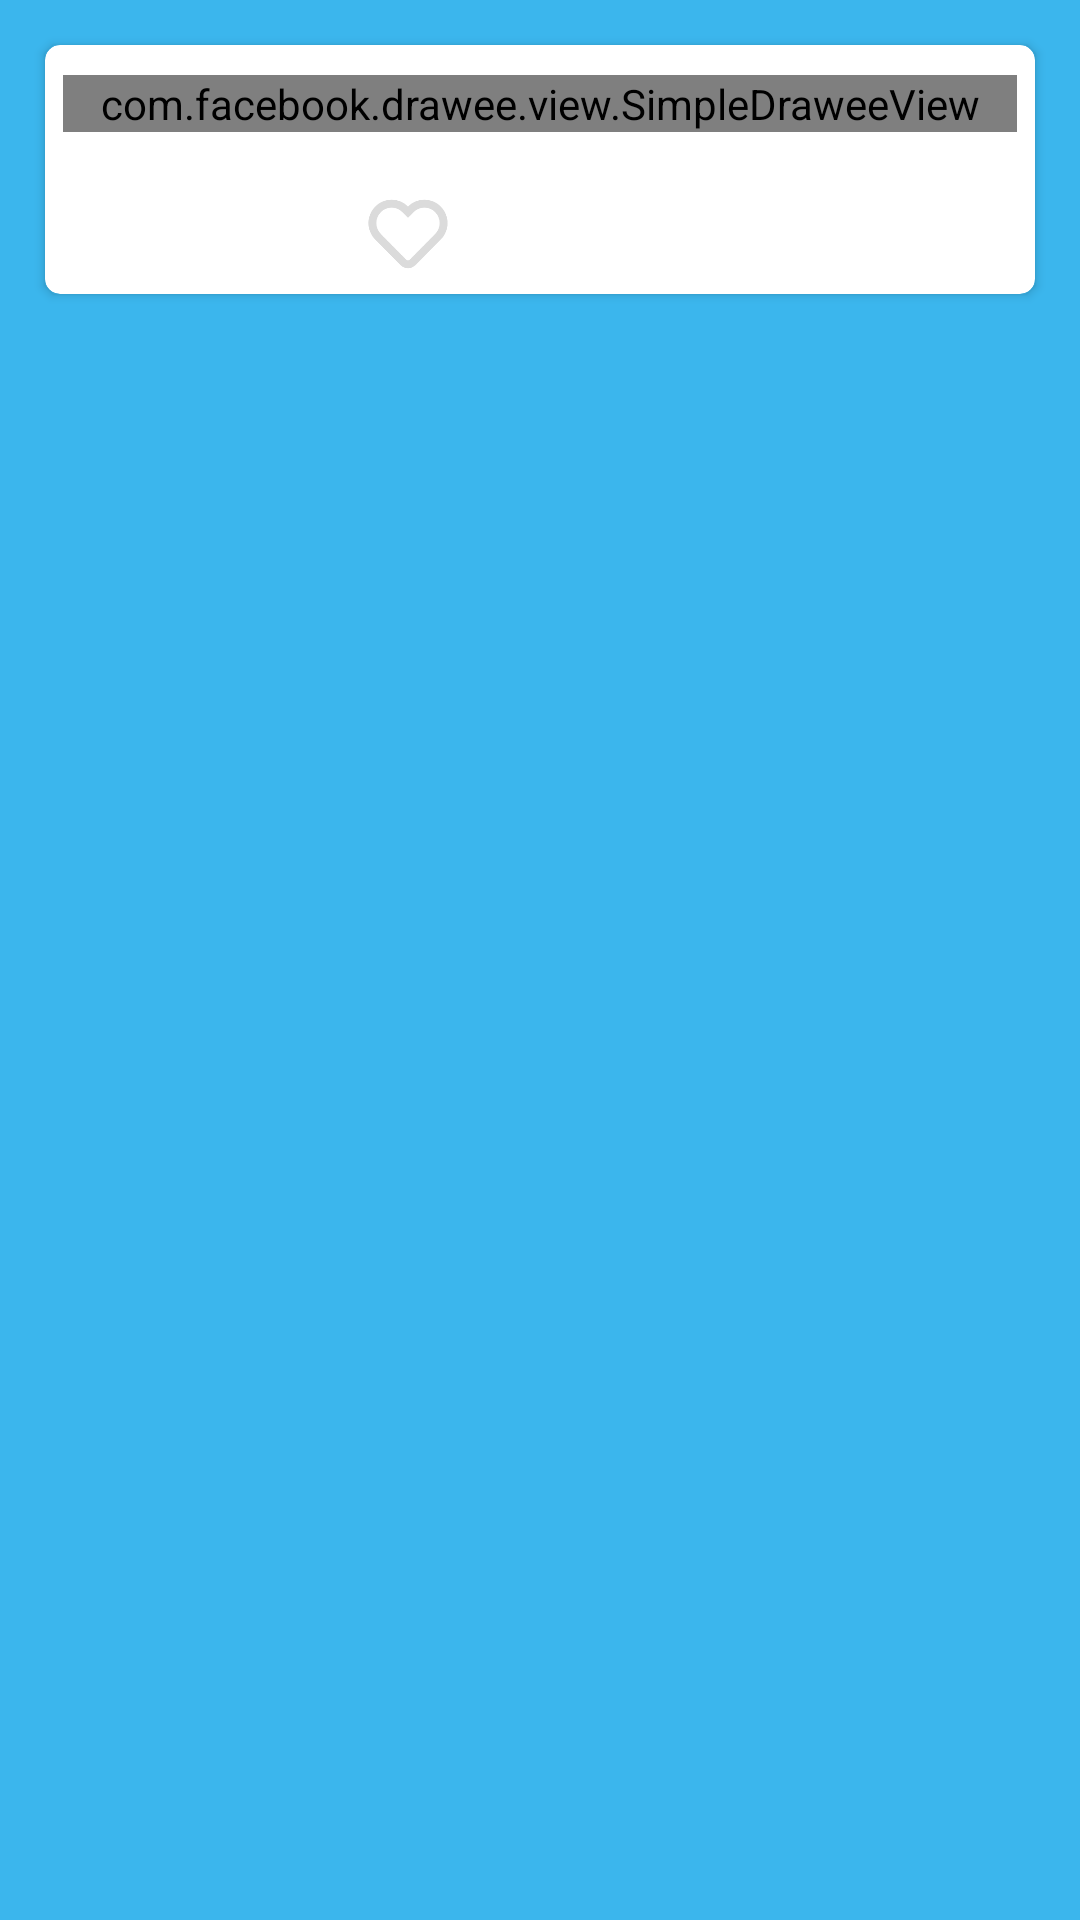

Produce the Android XML layout that renders to this screen, including the resource entries it uses.
<!-- AndroidManifest.xml: application theme AppTheme -->
<!-- res/layout/recycleview_dynamic_item.xml -->
<?xml version="1.0" encoding="utf-8"?>
<LinearLayout xmlns:android="http://schemas.android.com/apk/res/android"
    xmlns:app="http://schemas.android.com/apk/res-auto"
    android:layout_width="match_parent"
    android:layout_height="match_parent"
    android:background="#3BB6ED"
    android:layout_margin="10dp"
    android:orientation="vertical"
    android:padding="5dp"
    app:cardCornerRadius="5dp">

    <androidx.cardview.widget.CardView
        android:layout_width="match_parent"
        android:layout_height="wrap_content"
        android:layout_marginStart="10dp"
        android:layout_marginTop="10dp"
        android:layout_marginEnd="10dp"
        android:background="#3BB6ED"
        android:orientation="vertical"
        app:cardCornerRadius="5dp">
        <LinearLayout
            android:layout_width="match_parent"
            android:layout_height="wrap_content"
            android:paddingBottom="5dp"
            android:paddingLeft="6dp"
            android:paddingRight="6dp"
            android:paddingTop="10dp"
            android:orientation="vertical"
            >
            <com.facebook.drawee.view.SimpleDraweeView
                android:id="@+id/iv_shareimage"
                android:layout_width="match_parent"
                android:layout_height="wrap_content"
                android:scaleType="centerCrop" />

            <TextView
                android:id="@+id/myname"
                android:layout_width="match_parent"
                android:layout_height="wrap_content"
                android:layout_gravity="center"
                android:gravity="center"
                />
            <RelativeLayout
                android:layout_width="match_parent"
                android:layout_height="wrap_content">
                <ImageView
                    android:id="@+id/love_selected"
                    android:layout_width="30dp"
                    android:layout_height="30dp"
                    android:layout_marginStart="100dp"
                    android:src="@drawable/love2" />

                <TextView
                    android:id="@+id/count"
                    android:layout_width="160dp"
                    android:layout_height="30dp"
                    android:layout_marginStart="130dp"
                    android:textSize="25sp" />
            </RelativeLayout>

        </LinearLayout>



    </androidx.cardview.widget.CardView>




</LinearLayout>
<!-- resources referenced by this layout -->
<resources>
  <!-- drawable love2: png bitmap (drawable, 7429 bytes) -->
  <style name="AppTheme" parent="Theme.AppCompat.Light.DarkActionBar">
          
          <item name="colorPrimary">@color/colorPrimary</item>
          <item name="colorPrimaryDark">@color/white</item>
          <item name="colorAccent">@color/colorAccent</item>
          
      </style>
  <color name="colorPrimary">#3F51B5</color>
  <color name="white">#ffffff</color>
  <color name="colorAccent">#FF4081</color>
</resources>
